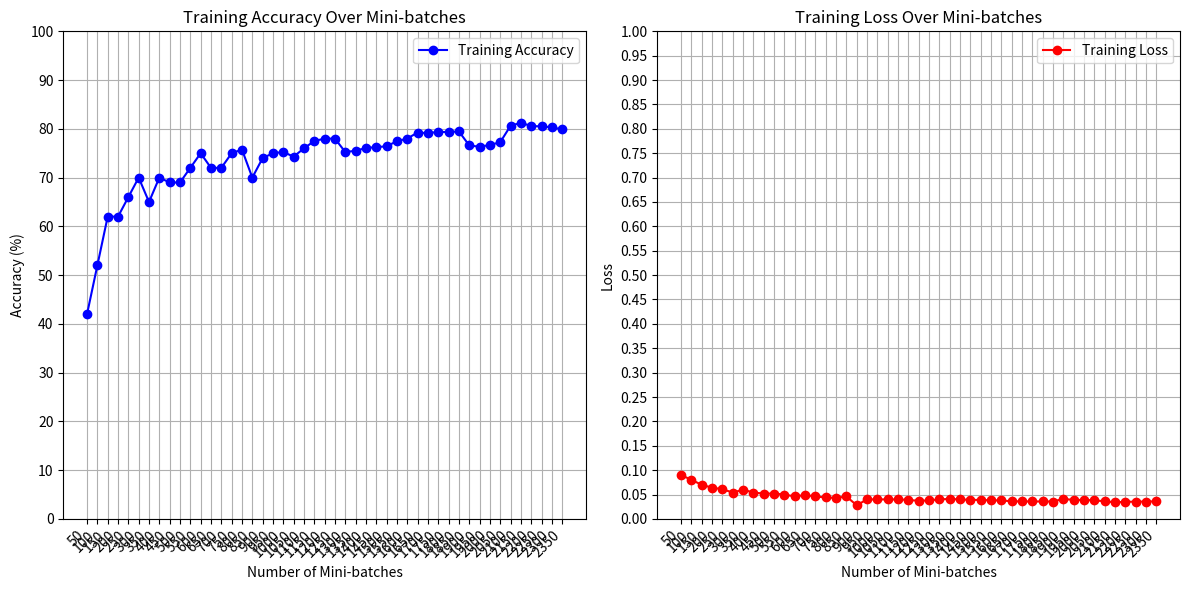

The matplotlib source for this figure:
# -*- coding: utf-8 -*-
"""
Created on Sat May 25 14:50:52 2024

[redacted]
"""
from matplotlib import pyplot as plt

# Data
train_accuracy = [42, 52, 62, 62, 66, 70, 65, 70, 69, 69, 72, 75, 72, 72, 75, 75.75, 70, 74, 75, 75.25, 74.3, 76,77.5, 78,78, 75.25, 75.5, 76.08, 76.25, 76.42, 77.47, 78, 79.25, 79.125, 79.375,  79.35, 79.47, 76.62, 76.31, 76.70, 77.25,  80.625, 81.25, 80.58, 80.5, 80.325, 79.875]
train_loss = [0.09, 0.08, 0.07, 0.064, 0.061, 0.054, 0.06, 0.054, 0.052, 0.052, 0.050, 0.046, 0.049, 0.046, 0.044, 0.043, 0.046, 0.028, 0.04, 0.04, 0.04, 0.04,0.039, 0.037, 0.038, 0.04, 0.041, 0.04, 0.039, 0.039, 0.038, 0.038, 0.036, 0.036, 0.0357, 0.0358, 0.0356, 0.041, 0.039, 0.0388,  0.0382, 0.0361, 0.034, 0.035, 0.0354, 0.0356, 0.0359]
batches = [50 * i for i in range(1, len(train_accuracy) + 1)]

# Plotting
plt.figure(figsize=(12, 6))

# Accuracy Plot
plt.subplot(1, 2, 1)
plt.plot(batches, train_accuracy, marker='o', linestyle='-', color='b', label='Training Accuracy')
plt.title('Training Accuracy Over Mini-batches')
plt.xlabel('Number of Mini-batches')
plt.ylabel('Accuracy (%)')
plt.ylim(0, 100)
plt.grid(True)
plt.legend()
plt.xticks(batches, rotation=45, ha='right')
plt.yticks(range(0, 101, 10))

# Loss Plot
plt.subplot(1, 2, 2)
plt.plot(batches, train_loss, marker='o', linestyle='-', color='r', label='Training Loss')
plt.title('Training Loss Over Mini-batches')
plt.xlabel('Number of Mini-batches')
plt.ylabel('Loss')
plt.grid(True)
plt.legend()
plt.xticks(batches, rotation=45, ha='right')
plt.yticks([i/100 for i in range(0, 101, 5)])

plt.tight_layout()
plt.show()
